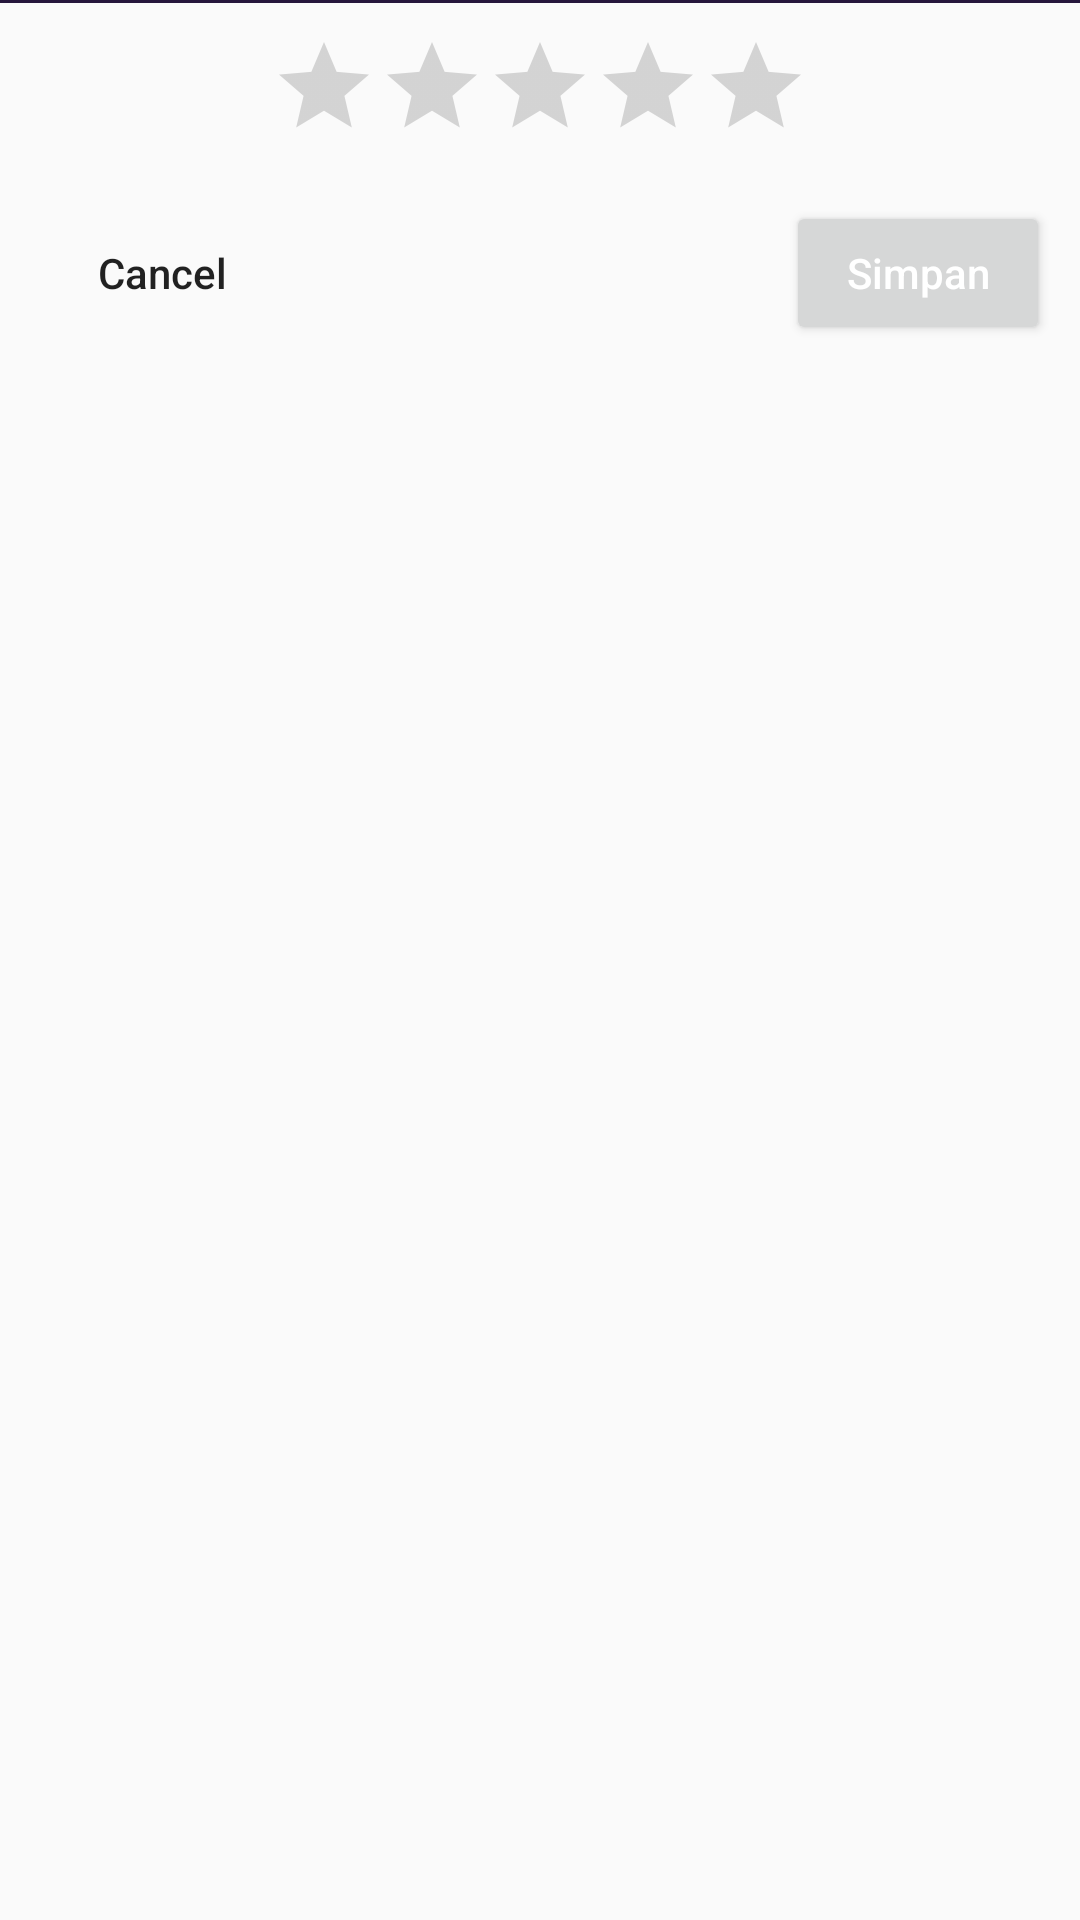

This screen was rendered from an Android layout file. Write that file and the resources it references.
<!-- AndroidManifest.xml: application theme AppTheme -->
<!-- res/layout/dialog_rating.xml -->
<?xml version="1.0" encoding="utf-8"?>
<LinearLayout
    android:orientation="vertical"
    android:layout_width="350.0dip"
    android:layout_height="wrap_content"
    xmlns:android="http://schemas.android.com/apk/res/android"
    xmlns:app="http://schemas.android.com/apk/res-auto">
    <TextView
        android:background="@color/colorAccent"
        android:layout_width="fill_parent"
        android:layout_height="1.0dip" />
    <RatingBar
        android:layout_gravity="center"
        android:id="@id/ratingBarDialog"
        android:layout_width="wrap_content"
        android:layout_height="wrap_content"
        android:layout_margin="10.0dip"
        android:numStars="5"
        android:rating="0.0"
        android:stepSize="1.0"
        android:isIndicator="false"
        android:layout_centerVertical="true"
        style="?ratingBarStyleIndicator" />
    <RelativeLayout
        android:layout_width="fill_parent"
        android:layout_height="wrap_content"
        android:layout_margin="10.0dip">
        <Button
            android:id="@id/btnBatalRate"
            android:layout_width="wrap_content"
            android:layout_height="wrap_content"
            android:text="Cancel"
            android:layout_alignParentLeft="true"
            android:layout_alignParentTop="true"
            android:textAllCaps="false"
            android:layout_alignParentStart="true"
            style="@style/Widget.AppCompat.Button.Borderless" />
        <Button
            android:theme="@style/MyButton"
            android:textColor="@android:color/white"
            android:id="@id/btnSimpanRate"
            android:layout_width="wrap_content"
            android:layout_height="wrap_content"
            android:text="Simpan"
            android:layout_alignParentTop="true"
            android:layout_alignParentRight="true"
            android:textAllCaps="false"
            android:layout_alignParentEnd="true" />
    </RelativeLayout>
</LinearLayout>
<!-- resources referenced by this layout -->
<resources>
  <color name="colorAccent">#ff26173c</color>
  <style name="AppTheme" parent="@style/Theme.AppCompat.Light.NoActionBar">
          <item name="android:windowFullscreen">true</item>
          <item name="android:windowTranslucentStatus">false</item>
          <item name="android:windowContentTransitions">false</item>
          <item name="android:windowEnterTransition">@android:transition/fade</item>
          <item name="android:windowExitTransition">@android:transition/fade</item>
          <item name="android:windowSharedElementEnterTransition">@android:transition/fade</item>
          <item name="android:windowSharedElementExitTransition">@android:transition/fade</item>
          <item name="android:windowActivityTransitions">false</item>
          <item name="android:windowLayoutInDisplayCutoutMode">default</item>
          <item name="colorAccent">@color/colorAccent</item>
          <item name="colorPrimary">@color/colorPrimary</item>
          <item name="colorPrimaryDark">@color/colorPrimaryDark</item>
      </style>
  <color name="colorPrimary">#ff2c243a</color>
  <color name="colorPrimaryDark">#ff2c243a</color>
</resources>
